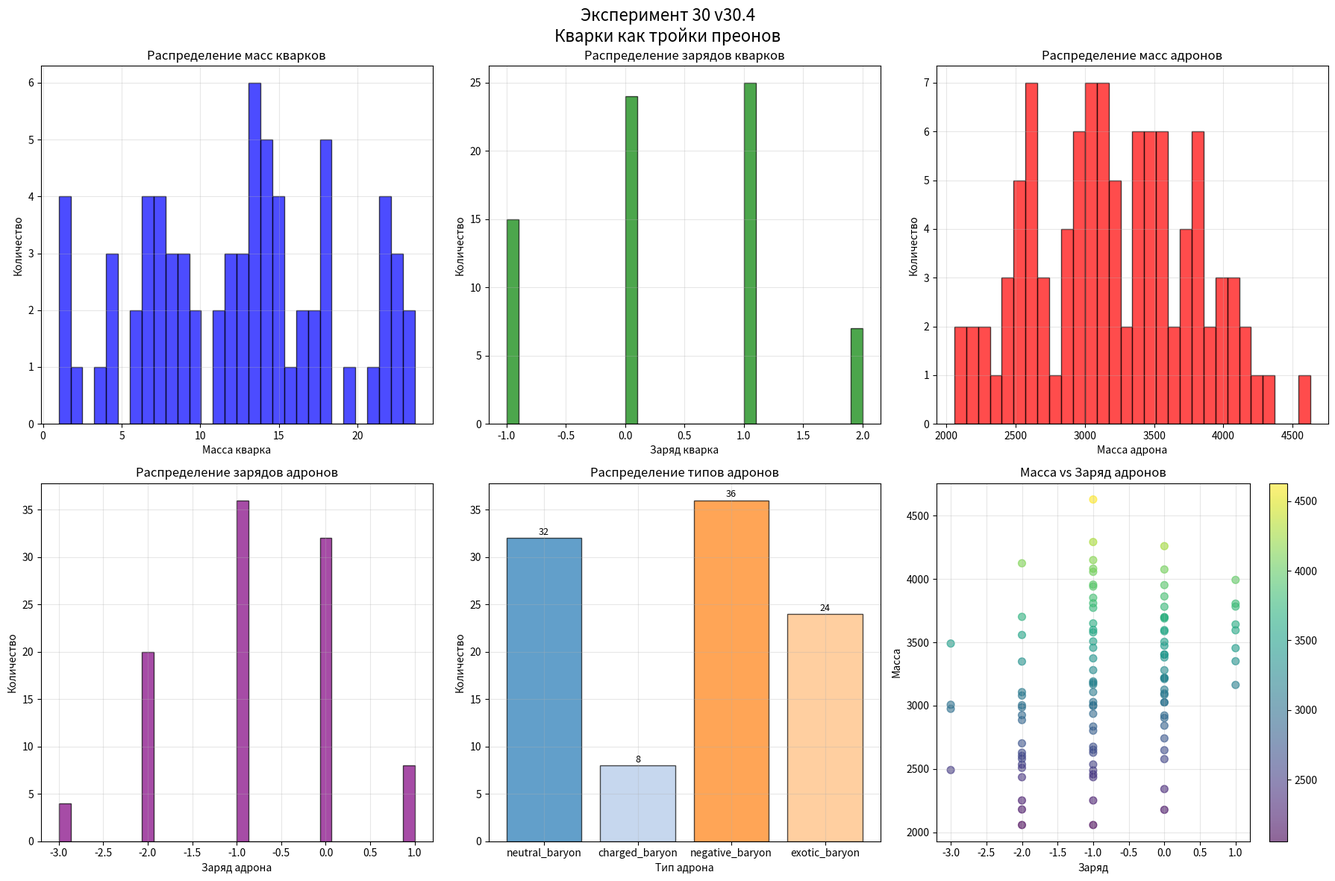

The matplotlib source for this figure:
"""
ЭКСПЕРИМЕНТ №30.4 — КВАРКИ КАК ТРОЙКИ ПРЕОНОВ
"""

import numpy as np
import random
import math
import json
import time
import matplotlib.pyplot as plt
from datetime import datetime
import os
from itertools import combinations
from collections import defaultdict, Counter

# ================= КОНСТАНТЫ =================
EXPERIMENT_NUMBER = 30
VERSION = "30.4"
TIMESTAMP = datetime.now().strftime("%Y%m%d_%H%M%S")
RESULT_DIR = f"experiment_{EXPERIMENT_NUMBER}_{VERSION}_{TIMESTAMP}"
os.makedirs(RESULT_DIR, exist_ok=True)

# Параметры эксперимента
NUM_PREONS = 1000      # Количество преонов
CODE_DIM = 5           # Размерность кода
MAX_PAIRS_CHECK = 50000 # Проверок пар для синхронизации
MIN_SYNC_STRENGTH = 0.25 # Минимальная сила синхронизации
MASS_SCALE = 10.0      # Масштаб масс (для калибровки)

class Preon:
    """ПРЕОН — фундаментальная нить времени"""
    
    def __init__(self, preon_id: int, dimension: int = 5):
        self.id = preon_id
        self.dimension = dimension
        
        # Фундаментальные свойства преона
        self.charge = random.choice([-1/3, 2/3])  # Дробный заряд
        self.color = random.choice(['R', 'G', 'B'])  # Цвет
        
        # Резонансный код (комплексный)
        self.code = self._generate_complex_code()
        
        # Динамические параметры
        self.phase = random.uniform(0, 2 * math.pi)
        self.amplitude = random.uniform(0.8, 1.2)
        self.frequency = self._calculate_base_frequency()
        
        # Физические свойства
        self.base_mass = random.uniform(0.5, 2.0)  # Базовая масса преона
        self.spin_direction = random.choice([-0.5, 0.5])
        
        # Состояния
        self.sync_partners = set()
        self.in_quark = None  # ID кварка, в который входит
        
    def _generate_complex_code(self) -> list:
        """Генерация комплексного кода (действительная + мнимая части)"""
        code = []
        for i in range(self.dimension):
            # Действительная часть
            real = random.uniform(0.1, 1.0)
            # Мнимая часть
            imag = random.uniform(0.1, 1.0)
            code.append((real, imag))
        return code
    
    def _calculate_base_frequency(self) -> float:
        """Вычисление частоты из кода"""
        total_magnitude = 0
        for real, imag in self.code:
            magnitude = math.sqrt(real**2 + imag**2)
            total_magnitude += magnitude
        
        normalized = 0.5 + 0.5 * (total_magnitude / (self.dimension * math.sqrt(2)))
        return min(max(normalized, 0.1), 1.0)
    
    def __repr__(self):
        return f"Preon_{self.id}[charge={self.charge:.3f}, color={self.color}]"

class ResonanceChecker30_4:
    """Проверка резонанса для преонов"""
    
    @staticmethod
    def check_resonance(preon1: Preon, preon2: Preon, max_n: int = 5) -> tuple:
        """Проверка резонанса между двумя преонами"""
        magnitudes1 = [math.sqrt(r**2 + i**2) for r, i in preon1.code]
        magnitudes2 = [math.sqrt(r**2 + i**2) for r, i in preon2.code]
        
        phases1 = []
        phases2 = []
        for (r1, i1), (r2, i2) in zip(preon1.code, preon2.code):
            phase1 = math.atan2(i1, r1) if r1 != 0 else math.pi/2 * (1 if i1 > 0 else -1)
            phase2 = math.atan2(i2, r2) if r2 != 0 else math.pi/2 * (1 if i2 > 0 else -1)
            phases1.append(phase1)
            phases2.append(phase2)
        
        # Проверка резонанса величин
        magnitude_resonances = []
        for m1, m2 in zip(magnitudes1, magnitudes2):
            if m2 == 0:
                continue
            
            ratio = m1 / m2
            best_error = float('inf')
            best_n, best_m = 1, 1
            
            for n in range(1, max_n + 1):
                for m in range(1, max_n + 1):
                    approx = n / m
                    error = abs(ratio - approx)
                    if error < best_error:
                        best_error = error
                        best_n, best_m = n, m
            
            if best_error < 0.05:  # 5% допуск
                strength = 1.0 / (1.0 + best_error * 20)
                magnitude_resonances.append(strength)
        
        # Проверка резонанса фаз
        phase_resonances = []
        for p1, p2 in zip(phases1, phases2):
            phase_diff = abs(p1 - p2) % (2 * math.pi)
            
            for n in range(1, max_n + 1):
                for m in range(1, max_n + 1):
                    target_diff = (n / m) * math.pi
                    error = min(
                        abs(phase_diff - target_diff),
                        abs(phase_diff - target_diff - 2*math.pi),
                        abs(phase_diff - target_diff + 2*math.pi)
                    )
                    
                    if error < 0.1:  # ~5.7 градусов
                        strength = 1.0 / (1.0 + error * 10)
                        phase_resonances.append(strength)
                        break
        
        # Общая сила резонанса
        all_resonances = magnitude_resonances + phase_resonances
        
        if len(all_resonances) > 0:
            avg_strength = sum(all_resonances) / len(all_resonances)
            details = {
                "num_mag_res": len(magnitude_resonances),
                "num_phase_res": len(phase_resonances)
            }
            return True, avg_strength, details
        
        return False, 0.0, {"num_mag_res": 0, "num_phase_res": 0}

class Quark:
    """КВАРК — синхронизированная тройка преонов"""
    
    quark_counter = 0
    
    def __init__(self, preon_ids: list, preons: dict):
        Quark.quark_counter += 1
        self.id = Quark.quark_counter
        self.preon_ids = preon_ids.copy()
        self.preons = {pid: preons[pid] for pid in preon_ids}
        
        # Вычисляем свойства кварка
        self.charge = self._calculate_charge()
        self.color = self._determine_color()
        self.sync_strength = self._calculate_sync_strength()
        self.mass = self._calculate_mass()
        
        # Обозначаем преоны как принадлежащие кварку
        for pid in preon_ids:
            preons[pid].in_quark = self.id
    
    def _calculate_charge(self) -> float:
        """Заряд кварка = сумма зарядов преонов"""
        total = sum(p.charge for p in self.preons.values())
        # Округляем до ближайшего дробного значения
        if abs(total - 2/3) < 0.1:
            return 2/3
        elif abs(total - (-1/3)) < 0.1:
            return -1/3
        elif abs(total - 1/3) < 0.1:
            return 1/3
        elif abs(total - (-2/3)) < 0.1:
            return -2/3
        else:
            return total  # Возвращаем как есть
    
    def _determine_color(self) -> str:
        """Определяем цвет кварка по цветам преонов"""
        colors = [p.color for p in self.preons.values()]
        color_counts = Counter(colors)
        
        # Если есть доминирующий цвет
        most_common = color_counts.most_common(1)[0]
        if most_common[1] >= 2:  # 2 или 3 преона одного цвета
            return most_common[0]
        else:
            # Случайный из представленных
            return random.choice(list(set(colors)))
    
    def _calculate_sync_strength(self) -> float:
        """Сила синхронизации между преонами в кварке"""
        checker = ResonanceChecker30_4()
        strengths = []
        
        preon_list = list(self.preons.values())
        for i in range(len(preon_list)):
            for j in range(i+1, len(preon_list)):
                is_res, strength, _ = checker.check_resonance(preon_list[i], preon_list[j])
                if is_res:
                    strengths.append(strength)
        
        return np.mean(strengths) if strengths else 0.0
    
    def _calculate_mass(self) -> float:
        """Масса кварка = сумма масс преонов - энергия связи"""
        base_mass = sum(p.base_mass for p in self.preons.values())
        
        # Энергия связи (отрицательная - уменьшает массу)
        binding_energy = self.sync_strength * len(self.preon_ids)
        
        mass = max(0.1, base_mass - binding_energy)
        return mass * MASS_SCALE
    
    def get_properties(self) -> dict:
        """Возвращает свойства кварка"""
        return {
            "quark_id": self.id,
            "preon_ids": self.preon_ids,
            "charge": self.charge,
            "color": self.color,
            "sync_strength": self.sync_strength,
            "mass": self.mass,
            "effective_mass_mev": self.mass * 100  # Условный перевод в МэВ
        }
    
    def __repr__(self):
        charge_str = f"{self.charge:.3f}"
        return f"Quark_{self.id}[charge={charge_str}, color={self.color}, mass={self.mass:.2f}]"

class Hadron:
    """АДРОН — синхронизированная тройка кварков"""
    
    hadron_counter = 0
    
    def __init__(self, quark_ids: list, quarks: dict):
        Hadron.hadron_counter += 1
        self.id = Hadron.hadron_counter
        self.quark_ids = quark_ids.copy()
        self.quarks = {qid: quarks[qid] for qid in quark_ids}
        
        # Проверяем цветовую нейтральность
        self.is_color_neutral = self._check_color_neutrality()
        
        if self.is_color_neutral:
            self.charge = self._calculate_charge()
            self.mass = self._calculate_mass()
            self.spin = self._calculate_spin()
            self.stability = self._calculate_stability()
            self.hadron_type = self._determine_type()
        else:
            self.charge = 0
            self.mass = 0
            self.spin = 0
            self.stability = 0
            self.hadron_type = "invalid"
    
    def _check_color_neutrality(self) -> bool:
        """Проверка цветовой нейтральности (R+G+B)"""
        colors = [q.color for q in self.quarks.values()]
        return set(colors) == {'R', 'G', 'B'}
    
    def _calculate_charge(self) -> float:
        """Заряд адрона = сумма зарядов кварков"""
        total = sum(q.charge for q in self.quarks.values())
        # Округляем до ближайшего целого
        rounded = round(total)
        if abs(total - rounded) < 0.1:
            return float(rounded)
        return total
    
    def _calculate_mass(self) -> float:
        """Масса адрона = сумма масс кварков + энергия связи"""
        base_mass = sum(q.mass for q in self.quarks.values())
        
        # Энергия связи между кварками
        binding_energy = 0
        
        # Учитываем цветовую нейтральность (уменьшает массу)
        if self.is_color_neutral:
            binding_energy += 0.2 * base_mass
        
        # Учитываем зарядовую композицию
        charges = [q.charge for q in self.quarks.values()]
        charge_product = charges[0] * charges[1] * charges[2]
        if abs(charge_product) < 0.01:  # Нейтральные комбинации стабильнее
            binding_energy += 0.1 * base_mass
        
        mass = max(0.1, base_mass - binding_energy)
        return mass * MASS_SCALE * 10  # Дополнительный масштаб для адронов
    
    def _calculate_spin(self) -> float:
        """Спин адрона"""
        # Упрощённо: если есть кварки с разными спинами, может быть 1/2 или 3/2
        spins = [q.preons[list(q.preons.keys())[0]].spin_direction for q in self.quarks.values()]
        total_spin = sum(spins)
        
        if abs(total_spin - 0.5) < 0.1 or abs(total_spin + 0.5) < 0.1:
            return 0.5
        elif abs(total_spin - 1.5) < 0.1 or abs(total_spin + 1.5) < 0.1:
            return 1.5
        else:
            return abs(total_spin)
    
    def _calculate_stability(self) -> float:
        """Стабильность адрона"""
        stability = 0.5
        
        # Вклад от цветовой нейтральности
        if self.is_color_neutral:
            stability += 0.3
        
        # Вклад от целочисленности заряда
        if abs(self.charge - round(self.charge)) < 0.01:
            stability += 0.2
        
        return min(stability, 1.0)
    
    def _determine_type(self) -> str:
        """Определяем тип адрона по заряду и массе"""
        if abs(self.charge - 1.0) < 0.1:
            if 800 < self.mass < 1000:
                return "proton"
            else:
                return "charged_baryon"
        elif abs(self.charge - 0.0) < 0.1:
            if 800 < self.mass < 1000:
                return "neutron"
            else:
                return "neutral_baryon"
        elif abs(self.charge + 1.0) < 0.1:
            return "negative_baryon"
        else:
            return "exotic_baryon"
    
    def get_properties(self) -> dict:
        """Возвращает свойства адрона"""
        return {
            "hadron_id": self.id,
            "quark_ids": self.quark_ids,
            "is_color_neutral": self.is_color_neutral,
            "charge": self.charge,
            "mass": self.mass,
            "spin": self.spin,
            "stability": self.stability,
            "type": self.hadron_type
        }
    
    def __repr__(self):
        if self.is_color_neutral:
            return f"Hadron_{self.id}[{self.hadron_type}, charge={self.charge:.1f}, mass={self.mass:.1f}]"
        else:
            return f"Hadron_{self.id}[INVALID]"

class Experiment30_4:
    """ЭКСПЕРИМЕНТ 30.4"""
    
    def __init__(self):
        print("=" * 80)
        print(f"🚀 ЭКСПЕРИМЕНТ №{EXPERIMENT_NUMBER} v{VERSION}")
        print("КВАРКИ КАК ТРОЙКИ ПРЕОНОВ")
        print("=" * 80)
        
        self.preons = {}
        self.quarks = {}
        self.hadrons = []
        
        self.results = {
            "total_preons": 0,
            "quarks_found": 0,
            "valid_hadrons": 0,
            "protons": 0,
            "neutrons": 0,
            "other_baryons": 0,
            "execution_time": 0
        }
    
    def create_preons(self, num_preons: int):
        """Создание преонов"""
        print(f"Создание {num_preons} преонов...")
        for i in range(num_preons):
            self.preons[i] = Preon(i, CODE_DIM)
        self.results["total_preons"] = num_preons
        print(f"Создано {num_preons} преонов")
    
    def find_quark_candidates(self, max_checks: int = 50000):
        """Поиск кандидатов в кварки (тройки преонов)"""
        print(f"Поиск кварков среди преонов...")
        
        checker = ResonanceChecker30_4()
        preon_ids = list(self.preons.keys())
        candidate_triplets = []
        
        start_time = time.time()
        checks_done = 0
        
        # Ищем тройки преонов с хорошей синхронизацией
        for check_num in range(max_checks):
            # Выбираем случайную тройку
            i, j, k = random.sample(preon_ids, 3)
            
            # Пропускаем, если преоны уже в кварках
            if (self.preons[i].in_quark is not None or 
                self.preons[j].in_quark is not None or 
                self.preons[k].in_quark is not None):
                continue
            
            # Проверяем синхронизацию для всех пар
            pairs = [(i, j), (i, k), (j, k)]
            sync_strengths = []
            
            for a, b in pairs:
                is_res, strength, _ = checker.check_resonance(self.preons[a], self.preons[b])
                if is_res:
                    sync_strengths.append(strength)
                else:
                    sync_strengths.append(0)
            
            avg_strength = np.mean(sync_strengths) if sync_strengths else 0
            
            if avg_strength > MIN_SYNC_STRENGTH:
                candidate_triplets.append({
                    "preons": (i, j, k),
                    "strength": avg_strength
                })
            
            checks_done += 1
            
            # Прогресс
            if checks_done % 10000 == 0:
                elapsed = time.time() - start_time
                print(f"  Проверено {checks_done} троек, найдено {len(candidate_triplets)} кандидатов")
        
        # Сортируем по силе синхронизации
        candidate_triplets.sort(key=lambda x: x["strength"], reverse=True)
        
        # Создаем кварки из лучших кандидатов
        used_preons = set()
        for candidate in candidate_triplets[:100]:  # Ограничим 100 кварками
            i, j, k = candidate["preons"]
            
            # Проверяем, что преоны еще не использованы
            if i in used_preons or j in used_preons or k in used_preons:
                continue
            
            try:
                quark = Quark([i, j, k], self.preons)
                self.quarks[quark.id] = quark
                used_preons.update([i, j, k])
            except Exception as e:
                continue
        
        self.results["quarks_found"] = len(self.quarks)
        print(f"Найдено {len(self.quarks)} кварков")
        
        return len(self.quarks)
    
    def build_hadrons(self):
        """Построение адронов из кварков"""
        print("Построение адронов...")
        
        if len(self.quarks) < 3:
            print("Недостаточно кварков для построения адронов")
            return
        
        # Группируем кварки по цвету
        quarks_by_color = {'R': [], 'G': [], 'B': []}
        for quark in self.quarks.values():
            quarks_by_color[quark.color].append(quark)
        
        # Строим все возможные цветонейтральные комбинации
        r_quarks = quarks_by_color['R']
        g_quarks = quarks_by_color['G']
        b_quarks = quarks_by_color['B']
        
        hadrons_created = 0
        max_hadrons = 100  # Ограничим количество
        
        for r_q in r_quarks[:10]:  # Берем по 10 каждого цвета
            for g_q in g_quarks[:10]:
                for b_q in b_quarks[:10]:
                    # Проверяем, что кварки не повторяются
                    if (r_q.id == g_q.id or r_q.id == b_q.id or g_q.id == b_q.id):
                        continue
                    
                    hadron = Hadron([r_q.id, g_q.id, b_q.id], self.quarks)
                    
                    if hadron.is_color_neutral and hadron.stability > 0.6:
                        self.hadrons.append(hadron)
                        hadrons_created += 1
                        
                        if hadrons_created >= max_hadrons:
                            break
                
                if hadrons_created >= max_hadrons:
                    break
            
            if hadrons_created >= max_hadrons:
                break
        
        self.results["valid_hadrons"] = hadrons_created
        
        # Подсчет типов адронов
        for hadron in self.hadrons:
            if hadron.hadron_type == "proton":
                self.results["protons"] += 1
            elif hadron.hadron_type == "neutron":
                self.results["neutrons"] += 1
            else:
                self.results["other_baryons"] += 1
        
        print(f"Построено {hadrons_created} адронов")
        print(f"  Протоны: {self.results['protons']}")
        print(f"  Нейтроны: {self.results['neutrons']}")
        print(f"  Другие барионы: {self.results['other_baryons']}")
    
    def analyze_results(self):
        """Анализ результатов"""
        print("\n" + "=" * 80)
        print("📊 АНАЛИЗ РЕЗУЛЬТАТОВ")
        print("=" * 80)
        
        # 1. Анализ кварков
        print("\n📈 СТАТИСТИКА КВАРКОВ:")
        quark_charges = [q.charge for q in self.quarks.values()]
        quark_colors = [q.color for q in self.quarks.values()]
        quark_masses = [q.mass for q in self.quarks.values()]
        
        print(f"  Всего кварков: {len(self.quarks)}")
        print(f"  Распределение зарядов:")
        charge_counts = Counter([f"{c:.3f}" for c in quark_charges])
        for charge, count in charge_counts.items():
            print(f"    {charge}: {count} кварков ({count/len(self.quarks)*100:.1f}%)")
        
        print(f"  Распределение цветов:")
        color_counts = Counter(quark_colors)
        for color, count in color_counts.items():
            print(f"    {color}: {count} кварков")
        
        print(f"  Массы кварков: min={min(quark_masses):.2f}, max={max(quark_masses):.2f}, avg={np.mean(quark_masses):.2f}")
        
        # 2. Анализ адронов
        if self.hadrons:
            print("\n📈 СТАТИСТИКА АДРОНОВ:")
            hadron_charges = [h.charge for h in self.hadrons]
            hadron_masses = [h.mass for h in self.hadrons]
            hadron_types = [h.hadron_type for h in self.hadrons]
            
            print(f"  Всего адронов: {len(self.hadrons)}")
            print(f"  Распределение типов:")
            type_counts = Counter(hadron_types)
            for hadron_type, count in type_counts.items():
                print(f"    {hadron_type}: {count} адронов")
            
            print(f"  Распределение зарядов:")
            charge_counts = Counter(hadron_charges)
            for charge, count in charge_counts.items():
                print(f"    {charge}: {count} адронов")
            
            print(f"  Массы адронов: min={min(hadron_masses):.2f}, max={max(hadron_masses):.2f}, avg={np.mean(hadron_masses):.2f}")
            
            # Ищем протоны и нейтроны
            protons = [h for h in self.hadrons if h.hadron_type == "proton"]
            neutrons = [h for h in self.hadrons if h.hadron_type == "neutron"]
            
            if protons:
                print(f"\n🔬 НАЙДЕННЫЕ ПРОТОНЫ ({len(protons)} шт):")
                for i, p in enumerate(protons[:3], 1):
                    print(f"  {i}. Масса: {p.mass:.1f}, Заряд: {p.charge:.1f}, Стабильность: {p.stability:.3f}")
            
            if neutrons:
                print(f"\n🔬 НАЙДЕННЫЕ НЕЙТРОНЫ ({len(neutrons)} шт):")
                for i, n in enumerate(neutrons[:3], 1):
                    print(f"  {i}. Масса: {n.mass:.1f}, Заряд: {n.charge:.1f}, Стабильность: {n.stability:.3f}")
        
        # 3. Сохранение результатов
        self.save_results()
    
    def save_results(self):
        """Сохранение результатов эксперимента"""
        print("\n💾 СОХРАНЕНИЕ РЕЗУЛЬТАТОВ...")
        
        # Сохраняем конфигурацию
        config = {
            "experiment": EXPERIMENT_NUMBER,
            "version": VERSION,
            "timestamp": TIMESTAMP,
            "parameters": {
                "num_preons": NUM_PREONS,
                "code_dim": CODE_DIM,
                "max_pairs_check": MAX_PAIRS_CHECK,
                "min_sync_strength": MIN_SYNC_STRENGTH,
                "mass_scale": MASS_SCALE
            },
            "results": self.results
        }
        
        with open(f"{RESULT_DIR}/config.json", "w") as f:
            json.dump(config, f, indent=2)
        
        # Сохраняем кварки
        if self.quarks:
            quarks_data = [q.get_properties() for q in self.quarks.values()]
            with open(f"{RESULT_DIR}/quarks.json", "w") as f:
                json.dump(quarks_data, f, indent=2)
        
        # Сохраняем адроны
        if self.hadrons:
            hadrons_data = [h.get_properties() for h in self.hadrons]
            with open(f"{RESULT_DIR}/hadrons.json", "w") as f:
                json.dump(hadrons_data, f, indent=2)
        
        print(f"Результаты сохранены в директории: {RESULT_DIR}")
    
    def visualize(self):
        """Визуализация результатов"""
        if not self.hadrons:
            print("Нет адронов для визуализации")
            return
        
        fig, axes = plt.subplots(2, 3, figsize=(18, 12))
        fig.suptitle(f"Эксперимент {EXPERIMENT_NUMBER} v{VERSION}\n"
                     f"Кварки как тройки преонов", fontsize=16)
        
        # 1. Распределение масс кварков
        if self.quarks:
            quark_masses = [q.mass for q in self.quarks.values()]
            axes[0, 0].hist(quark_masses, bins=30, alpha=0.7, color='blue', edgecolor='black')
            axes[0, 0].set_title("Распределение масс кварков", fontsize=12)
            axes[0, 0].set_xlabel("Масса кварка", fontsize=10)
            axes[0, 0].set_ylabel("Количество", fontsize=10)
            axes[0, 0].grid(True, alpha=0.3)
        
        # 2. Распределение зарядов кварков
        if self.quarks:
            quark_charges = [q.charge for q in self.quarks.values()]
            axes[0, 1].hist(quark_charges, bins=30, alpha=0.7, color='green', edgecolor='black')
            axes[0, 1].set_title("Распределение зарядов кварков", fontsize=12)
            axes[0, 1].set_xlabel("Заряд кварка", fontsize=10)
            axes[0, 1].set_ylabel("Количество", fontsize=10)
            axes[0, 1].grid(True, alpha=0.3)
        
        # 3. Распределение масс адронов
        hadron_masses = [h.mass for h in self.hadrons]
        axes[0, 2].hist(hadron_masses, bins=30, alpha=0.7, color='red', edgecolor='black')
        axes[0, 2].set_title("Распределение масс адронов", fontsize=12)
        axes[0, 2].set_xlabel("Масса адрона", fontsize=10)
        axes[0, 2].set_ylabel("Количество", fontsize=10)
        axes[0, 2].grid(True, alpha=0.3)
        
        # 4. Распределение зарядов адронов
        hadron_charges = [h.charge for h in self.hadrons]
        axes[1, 0].hist(hadron_charges, bins=30, alpha=0.7, color='purple', edgecolor='black')
        axes[1, 0].set_title("Распределение зарядов адронов", fontsize=12)
        axes[1, 0].set_xlabel("Заряд адрона", fontsize=10)
        axes[1, 0].set_ylabel("Количество", fontsize=10)
        axes[1, 0].grid(True, alpha=0.3)
        
        # 5. Типы адронов
        hadron_types = [h.hadron_type for h in self.hadrons]
        type_counts = Counter(hadron_types)
        types = list(type_counts.keys())
        counts = list(type_counts.values())
        
        colors = plt.cm.tab20(np.arange(len(types)))
        bars = axes[1, 1].bar(types, counts, color=colors, alpha=0.7, edgecolor='black')
        axes[1, 1].set_title("Распределение типов адронов", fontsize=12)
        axes[1, 1].set_xlabel("Тип адрона", fontsize=10)
        axes[1, 1].set_ylabel("Количество", fontsize=10)
        axes[1, 1].grid(True, alpha=0.3)
        
        # Добавляем значения на столбцы
        for bar, count in zip(bars, counts):
            height = bar.get_height()
            axes[1, 1].text(bar.get_x() + bar.get_width()/2., height + 0.1,
                           f'{count}', ha='center', va='bottom', fontsize=9)
        
        # 6. Масса vs Заряд адронов
        scatter = axes[1, 2].scatter(hadron_charges, hadron_masses, 
                                     c=hadron_masses, cmap='viridis', alpha=0.6, s=50)
        axes[1, 2].set_title("Масса vs Заряд адронов", fontsize=12)
        axes[1, 2].set_xlabel("Заряд", fontsize=10)
        axes[1, 2].set_ylabel("Масса", fontsize=10)
        axes[1, 2].grid(True, alpha=0.3)
        plt.colorbar(scatter, ax=axes[1, 2])
        
        plt.tight_layout()
        plt.savefig(f"{RESULT_DIR}/visualization.png", dpi=150, bbox_inches='tight')
        plt.show()
        
        print(f"Визуализация сохранена: {RESULT_DIR}/visualization.png")
    
    def run(self):
        """Запуск эксперимента"""
        start_time = time.time()
        
        try:
            # 1. Создание преонов
            self.create_preons(NUM_PREONS)
            
            # 2. Поиск кварков
            self.find_quark_candidates(MAX_PAIRS_CHECK)
            
            # 3. Построение адронов
            self.build_hadrons()
            
            # 4. Анализ
            self.analyze_results()
            
            # 5. Визуализация
            self.visualize()
            
            elapsed = time.time() - start_time
            self.results["execution_time"] = elapsed
            
            print("\n" + "=" * 80)
            print("✅ ЭКСПЕРИМЕНТ 30.4 УСПЕШНО ЗАВЕРШЁН!")
            print(f"⏱ Время выполнения: {elapsed:.2f} сек")
            print("=" * 80)
            
            return True
            
        except Exception as e:
            print(f"\n❌ ОШИБКА В ЭКСПЕРИМЕНТЕ: {e}")
            import traceback
            traceback.print_exc()
            return False

# ================= ЗАПУСК ЭКСПЕРИМЕНТА =================

if __name__ == "__main__":
    print("""
    🌌 ЭКСПЕРИМЕНТ №30.4: КВАРКИ КАК ТРОЙКИ ПРЕОНОВ
    Новая парадигма:
    1. Преоны (нити времени) с дробными зарядами ±1/3, ±2/3
    2. Кварки = синхронизированные тройки преонов
    3. Адроны = цветонейтральные тройки кварков (R+G+B)
    4. Естественное возникновение протонов и нейтронов
    """)
    
    experiment = Experiment30_4()
    success = experiment.run()
    
    if success and experiment.hadrons:
        # Отчет о найденных протонах и нейтронах
        protons = [h for h in experiment.hadrons if h.hadron_type == "proton"]
        neutrons = [h for h in experiment.hadrons if h.hadron_type == "neutron"]
        
        if protons:
            print(f"\n🎯 НАЙДЕНО ПРОТОНОВ: {len(protons)}")
            for p in protons[:5]:
                print(f"  • Масса: {p.mass:.1f} (цель: 938.3 МэВ)")
                print(f"    Заряд: {p.charge:.1f}, Стабильность: {p.stability:.3f}")
                print(f"    Кварки: {p.quark_ids}")
                print()
        
        if neutrons:
            print(f"🎯 НАЙДЕНО НЕЙТРОНОВ: {len(neutrons)}")
            for n in neutrons[:5]:
                print(f"  • Масса: {n.mass:.1f} (цель: 939.6 МэВ)")
                print(f"    Заряд: {n.charge:.1f}, Стабильность: {n.stability:.3f}")
                print(f"    Кварки: {n.quark_ids}")
                print()
